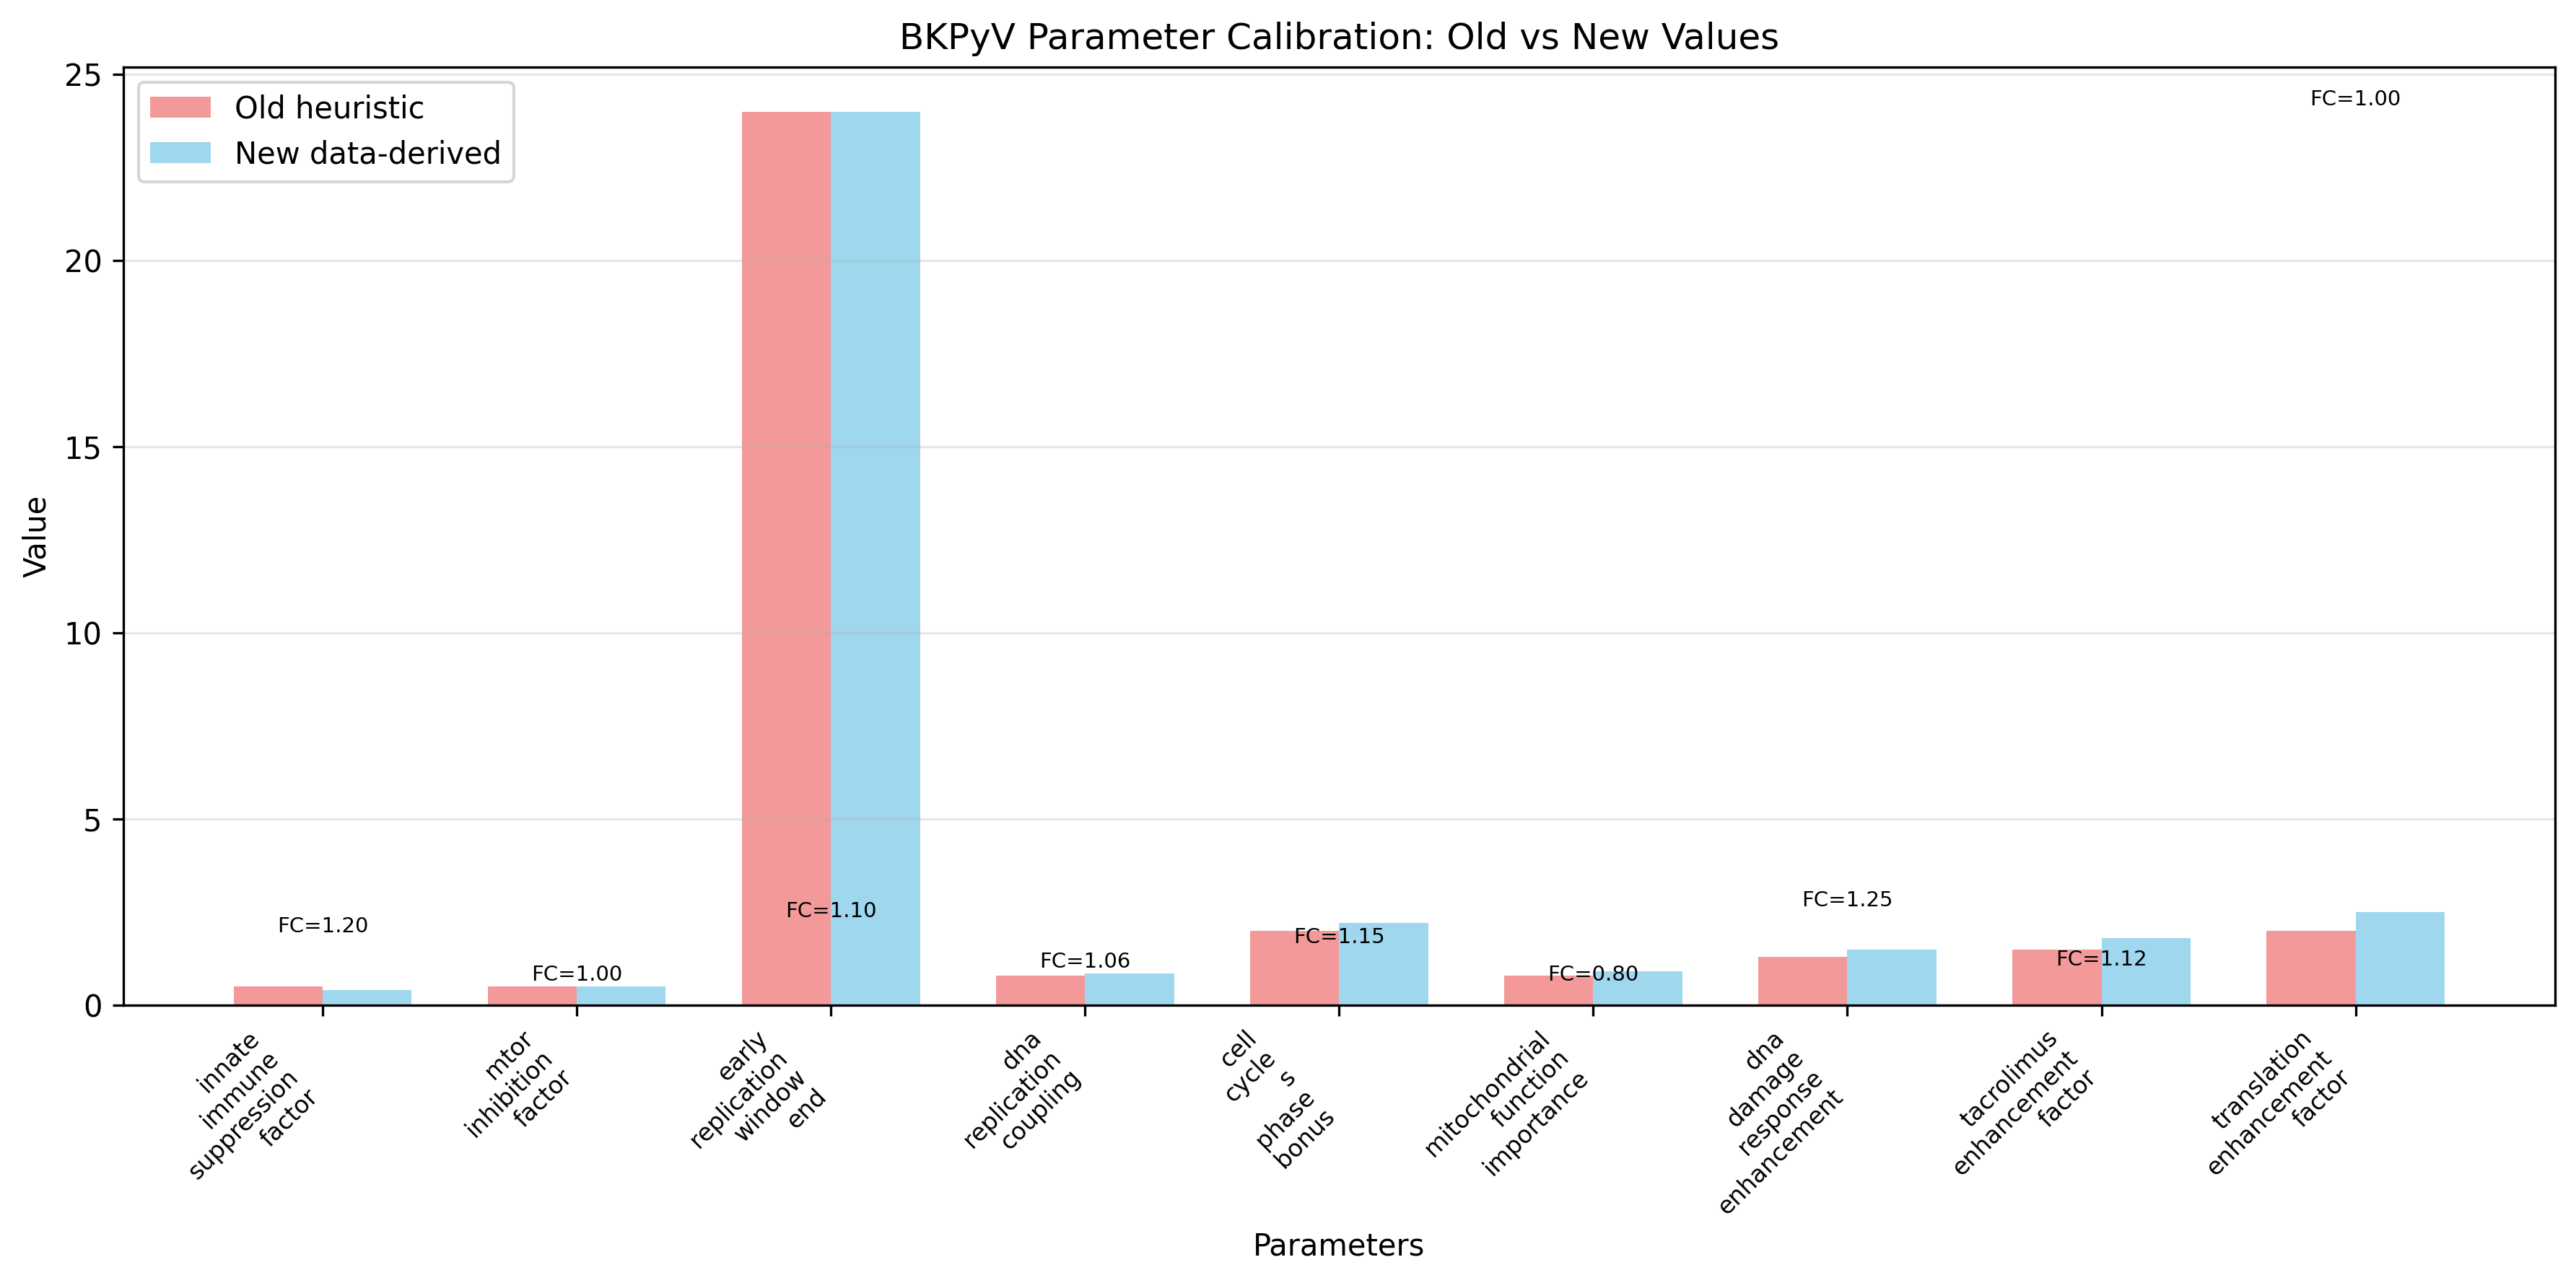

The file beside this chart, header and first rows:
Parameter, Old heuristic value, New data-derived value, FC from data, Confidence, Source
tacrolimus_enhancement_factor, 1.5, 1.8, 1.2, HIGH, AJT-16-821.pdf
mtor_inhibition_factor, 0.5, 0.5, 1.0, HIGH, AJT-16-821.pdf
cell_cycle_s_phase_bonus, 2.0, 2.2, 1.1, MEDIUM, JVI jvi.01382-24-s0003.pdf
dna_replication_coupling, 0.8, 0.85, 1.062, MEDIUM, AJT-16-821.pdf + JVI S4
dna_damage_response_enhancement, 1.3, 1.5, 1.154, MEDIUM, JVI jvi.01382-24-s0004.pdf
innate_immune_suppression_factor, 0.5, 0.4, 0.8, MEDIUM, JVI jvi.01382-24-s0003.pdf
translation_enhancement_factor, 2.0, 2.5, 1.25, MEDIUM, JVI jvi.01382-24-s0003.pdf
mitochondrial_function_importance, 0.8, 0.9, 1.125, MEDIUM, JVI jvi.01382-24-s0004.pdf
early_replication_window_end, 24.0, 24.0, 1.0, HIGH, AJT-16-821.pdf
